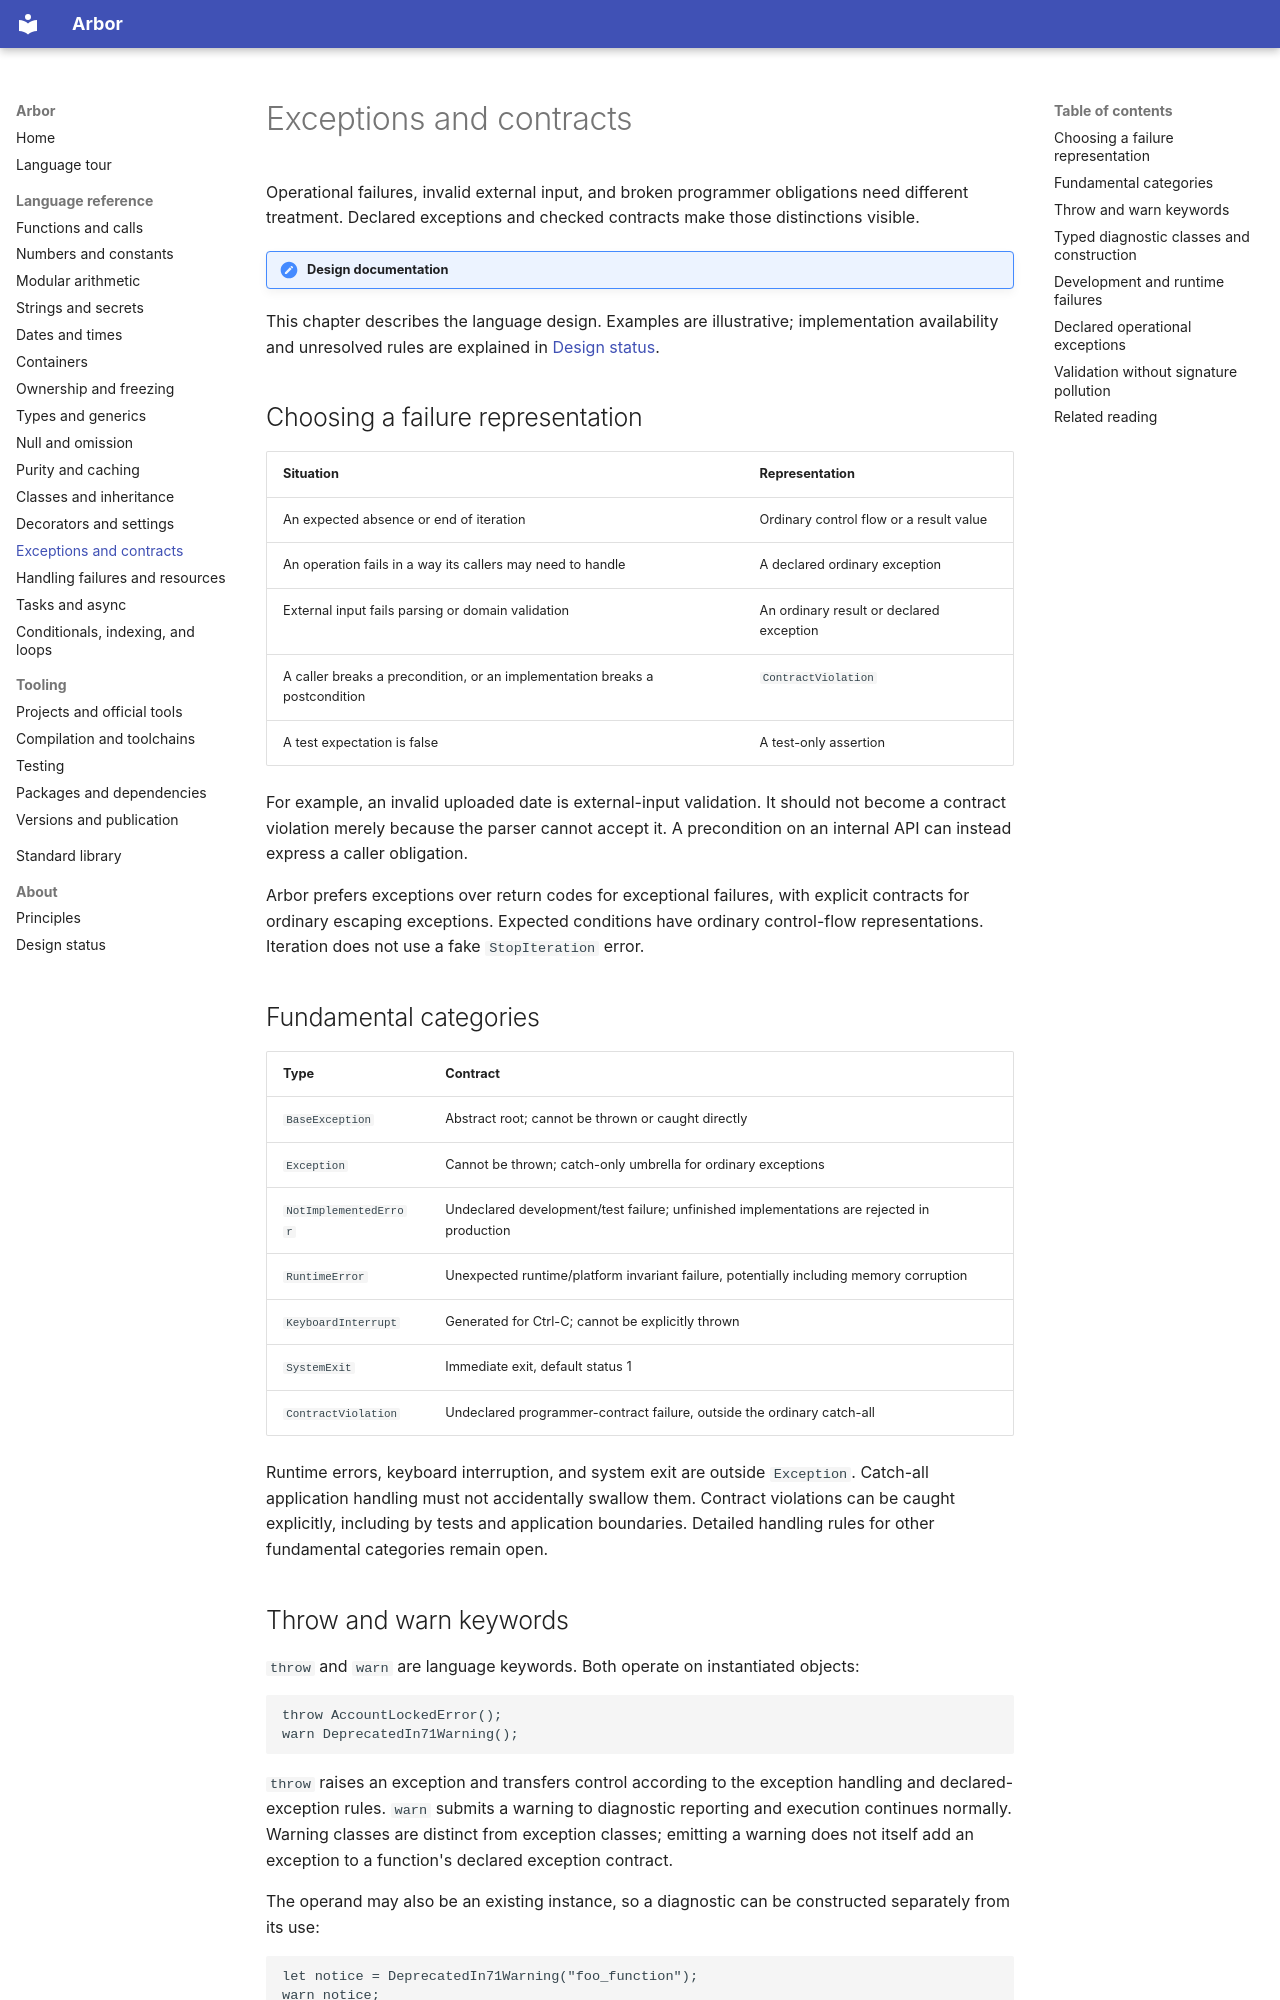

repository: arbor-language/arbor-language-docs · page: language/contracts/index.html · generator: mkdocs

# Exceptions and contracts

Operational failures, invalid external input, and broken programmer obligations need
different treatment. Declared exceptions and checked contracts make those distinctions
visible.

!!! note "Design documentation"
This chapter describes the language design. Examples are illustrative; implementation
availability and unresolved rules are explained in [Design status](../about/status.md).

## Choosing a failure representation

| Situation                                                                   | Representation                           |
| --------------------------------------------------------------------------- | ---------------------------------------- |
| An expected absence or end of iteration                                     | Ordinary control flow or a result value  |
| An operation fails in a way its callers may need to handle                  | A declared ordinary exception            |
| External input fails parsing or domain validation                           | An ordinary result or declared exception |
| A caller breaks a precondition, or an implementation breaks a postcondition | `ContractViolation`                      |
| A test expectation is false                                                 | A test-only assertion                    |

For example, an invalid uploaded date is external-input validation. It should
not become a contract violation merely because the parser cannot accept it.
A precondition on an internal API can instead express a caller obligation.

Arbor prefers exceptions over return codes for exceptional failures, with explicit
contracts for ordinary escaping exceptions. Expected conditions have ordinary
control-flow representations. Iteration does not use a fake `StopIteration` error.

## Fundamental categories

| Type                  | Contract                                                                                   |
| --------------------- | ------------------------------------------------------------------------------------------ |
| `BaseException`       | Abstract root; cannot be thrown or caught directly                                         |
| `Exception`           | Cannot be thrown; catch-only umbrella for ordinary exceptions                              |
| `NotImplementedError` | Undeclared development/test failure; unfinished implementations are rejected in production |
| `RuntimeError`        | Unexpected runtime/platform invariant failure, potentially including memory corruption     |
| `KeyboardInterrupt`   | Generated for Ctrl-C; cannot be explicitly thrown                                          |
| `SystemExit`          | Immediate exit, default status 1                                                           |
| `ContractViolation`   | Undeclared programmer-contract failure, outside the ordinary catch-all                     |

Runtime errors, keyboard interruption, and system exit are outside `Exception`.
Catch-all application handling must not accidentally swallow them. Contract
violations can be caught explicitly, including by tests and application boundaries.
Detailed handling rules for other fundamental categories remain open.
